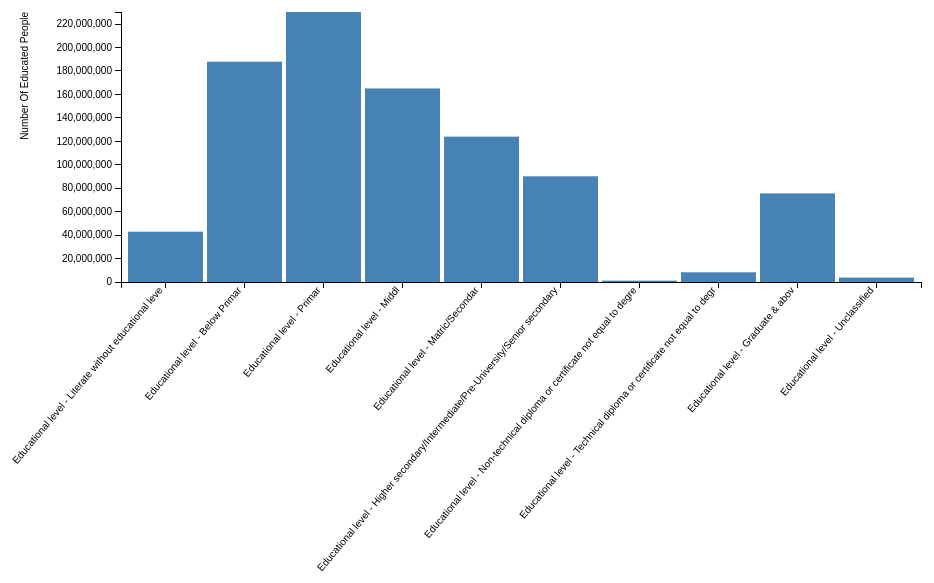
D3 v3 page, settled after 360 driven frames (6 s of simulated time); the page loaded 1 data file(s).


// set the dimensions of the canvas
var margin = {top: 20, right: 20, bottom: 370, left: 190},
   width = 800,
   height = 660 - margin.top - margin.bottom;
// set the ranges
var x = d3.scale.ordinal().rangeRoundBands([0, width], .05);

var y = d3.scale.linear().range([height, 0]);

// define the axis
var xAxis = d3.svg.axis()
   .scale(x)
   .orient("bottom")


var yAxis = d3.svg.axis()
   .scale(y)
   .orient("left")
   .ticks(10);


// add the SVG element
var svg = d3.select("body").append("svg")
   .attr("width", width + margin.left + margin.right)
   .attr("height", height + margin.top + margin.bottom)
 .append("g")
   .attr("transform",
         "translate(" + margin.left + "," + margin.top + ")");


// load the data
d3.json("file2.json", function(error, data) {

   data.forEach(function(d) {
       d["category"] = d["category"];
       d["value"]= +d["value"];
   });

 // scale the range of the data
 x.domain(data.map(function(d) { return d["category"]; }));
 y.domain([0, d3.max(data, function(d) { return d["value"]; })]);

 // add axis
 svg.append("g")
     .attr("class", "x axis")
     .attr("transform", "translate(0," + height + ")")
     .call(xAxis)
   .selectAll("text")
     .style("text-anchor", "end")
     .attr("dx", "-.8em")
     .attr("dy", "-.55em")
     .attr("transform", "rotate(-50)" );

 svg.append("g")
     .attr("class", "y axis")
     .call(yAxis)
   .append("text")
     .attr("transform", "rotate(-90)")
     .attr("y", -100)
     .attr("dy", ".71em")
     .style("text-anchor", "end")
     .text("Number Of Educated People");


 // Add bar chart
 svg.selectAll("bar")
     .data(data)
   .enter().append("rect")
     .attr("class", "bar")
     .attr("x", function(d) { return x(d["category"]); })
     .attr("width", x.rangeBand())
     .attr("y", function(d) { return y(d["value"]); })
     .attr("height", function(d) { return height - y(d["value"]); });

});



### data: file2.json
[
 {
  "category": "Educational level - Literate without edu…",
  "value": 42917688
 },
 {
  "category": "Educational level - Below Primar",
  "value": 187922838
 },
 {
  "category": "Educational level - Primar",
  "value": 230286790
 },
 {
  "category": "Educational level - Middl",
  "value": 165085953
 },
 {
  "category": "Educational level - Matric/Secondar",
  "value": 123969998
 },
 {
  "category": "Educational level - Higher secondary/Int…",
  "value": 90159789
 },
 {
  "category": "Educational level - Non-technical diplom…",
  "value": 1162928
 },
 {
  "category": "Educational level - Technical diploma or…",
  "value": 8290083
 },
 "... 2 more items"
]